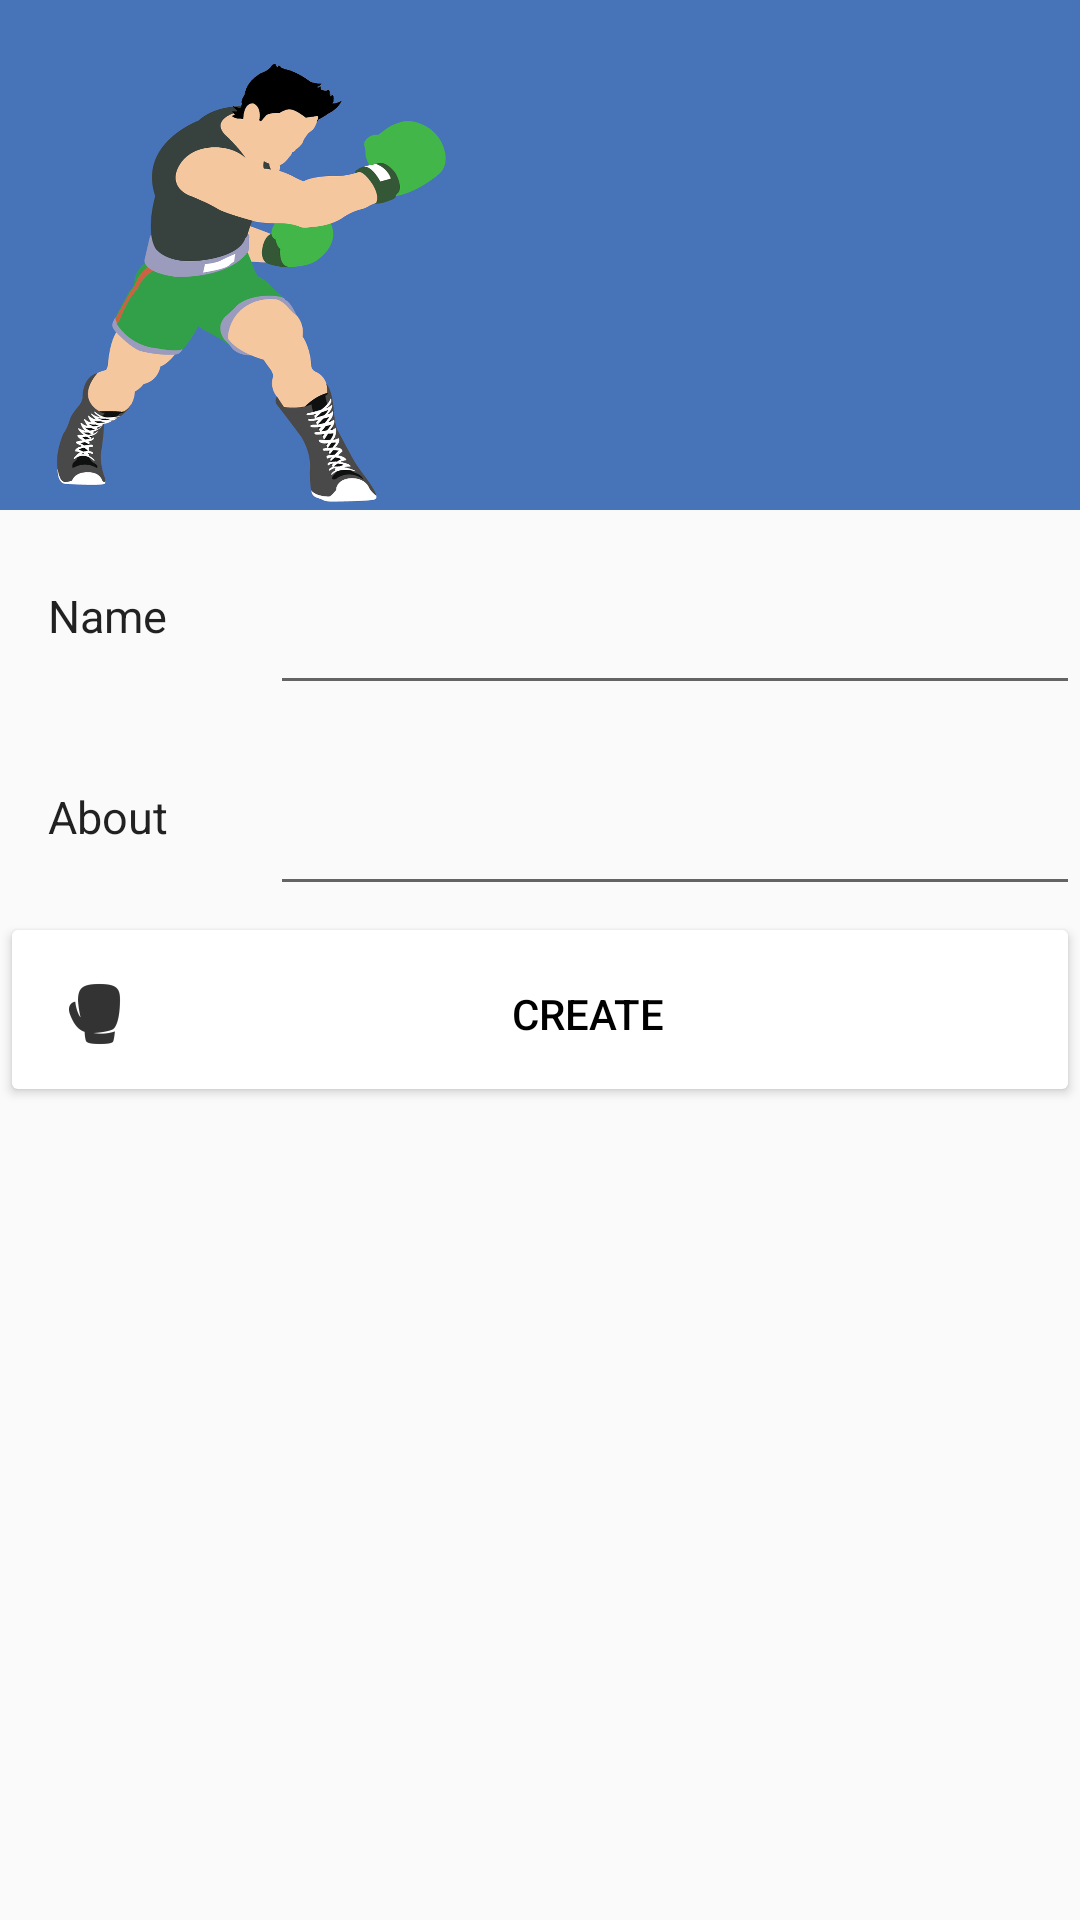

This screen was rendered from an Android layout file. Write that file and the resources it references.
<!-- AndroidManifest.xml: application theme AppTheme -->
<!-- res/layout/activity_new_exercise.xml -->
<?xml version="1.0" encoding="utf-8"?>
<RelativeLayout xmlns:android="http://schemas.android.com/apk/res/android"
    xmlns:tools="http://schemas.android.com/tools"
    android:id="@+id/activity_new_exercise"
    android:layout_width="match_parent"
    android:layout_height="match_parent"
    tools:context="com.app.alex.bax.views.exercise.NewExerciseActivity">

    <include layout="@layout/image_header" />

    <TableLayout
        android:layout_width="fill_parent"
        android:layout_height="wrap_content"
        android:layout_marginTop="170dp"
        android:gravity="bottom|start"
        android:orientation="vertical"
        android:weightSum="4">

        <TableRow>

            <TextView
                android:layout_width="0dp"
                android:layout_height="65dp"
                android:layout_weight="1"
                android:paddingBottom="5dp"
                android:paddingLeft="16dp"
                android:paddingRight="16dp"
                android:paddingTop="8dp"
                android:text="@string/name"
                android:textAppearance="@android:style/TextAppearance.Medium"
                android:textSize="15sp" />

            <EditText
                android:id="@+id/text_name"
                android:layout_width="0dp"
                android:layout_height="65dp"
                android:layout_marginBottom="2dip"
                android:layout_weight="3"
                android:inputType="text"
                android:paddingBottom="5dp"
                android:paddingLeft="16dp"
                android:paddingRight="16dp"
                android:paddingTop="8dp"
                android:textAlignment="center"
                android:theme="@style/AppTheme.Button" />
        </TableRow>

        <TableRow>

            <TextView
                android:layout_width="0dp"
                android:layout_height="65dp"
                android:layout_weight="1"
                android:paddingBottom="5dp"
                android:paddingLeft="16dp"
                android:paddingRight="16dp"
                android:paddingTop="8dp"
                android:text="@string/about"
                android:textAppearance="@android:style/TextAppearance.Medium"
                android:textSize="15sp" />

            <EditText
                android:id="@+id/text_description"
                android:layout_width="0dp"
                android:layout_height="65dp"
                android:layout_marginBottom="2dip"
                android:layout_weight="3"
                android:gravity="center"
                android:inputType="textMultiLine"
                android:paddingBottom="5dp"
                android:paddingLeft="16dp"
                android:paddingRight="16dp"
                android:paddingTop="8dp"
                android:textAlignment="center"
                android:theme="@style/AppTheme.Button" />
        </TableRow>

        <TableRow>

            <Button
                android:id="@+id/btn_create"
                android:layout_width="0dp"
                android:layout_height="65dp"
                android:layout_weight="4"
                android:drawableLeft="@drawable/ic_box_glove"
                android:drawableStart="@drawable/ic_box_glove"
                android:paddingBottom="5dp"
                android:paddingLeft="16dp"
                android:paddingRight="16dp"
                android:paddingTop="8dp"
                android:text="@string/create"
                android:theme="@style/AppTheme.Button" />
        </TableRow>
    </TableLayout>
</RelativeLayout>
<!-- res/layout/image_header.xml (included above) -->
<?xml version="1.0" encoding="utf-8"?>
<ImageView xmlns:android="http://schemas.android.com/apk/res/android"
    android:id="@+id/image"
    android:layout_width="wrap_content"
    android:layout_height="170dp"
    android:scaleType="fitXY"
    android:src="@drawable/boxing"
    android:contentDescription="@string/image_header" />
<!-- resources referenced by this layout -->
<resources>
  <!-- drawable boxing: png bitmap (drawable-hdpi, 86226 bytes) -->
  <!-- drawable ic_box_glove: png bitmap (drawable-hdpi, 511 bytes) -->
  <string name="about">About</string>
  <string name="create">Create</string>
  <string name="image_header">Image header</string>
  <string name="name">Name</string>
  <style name="AppTheme.Button" parent="@style/Widget.AppCompat.Button.Colored">
          <item name="colorButtonNormal">@color/white</item>
          <item name="android:textColor">@color/black</item>
      </style>
  <style name="AppTheme" parent="Theme.AppCompat.Light.DarkActionBar">
  
          
          <item name="colorPrimary">@color/colorPrimary</item>
          <item name="colorPrimaryDark">@color/colorPrimaryDark</item>
          <item name="colorAccent">@color/colorAccent</item>
          
      </style>
  <color name="white">#FFFFFF</color>
  <color name="black">#000000</color>
  <color name="colorPrimary">#3F51B5</color>
  <color name="colorPrimaryDark">#231aa4</color>
  <color name="colorAccent">#FF4081</color>
</resources>
